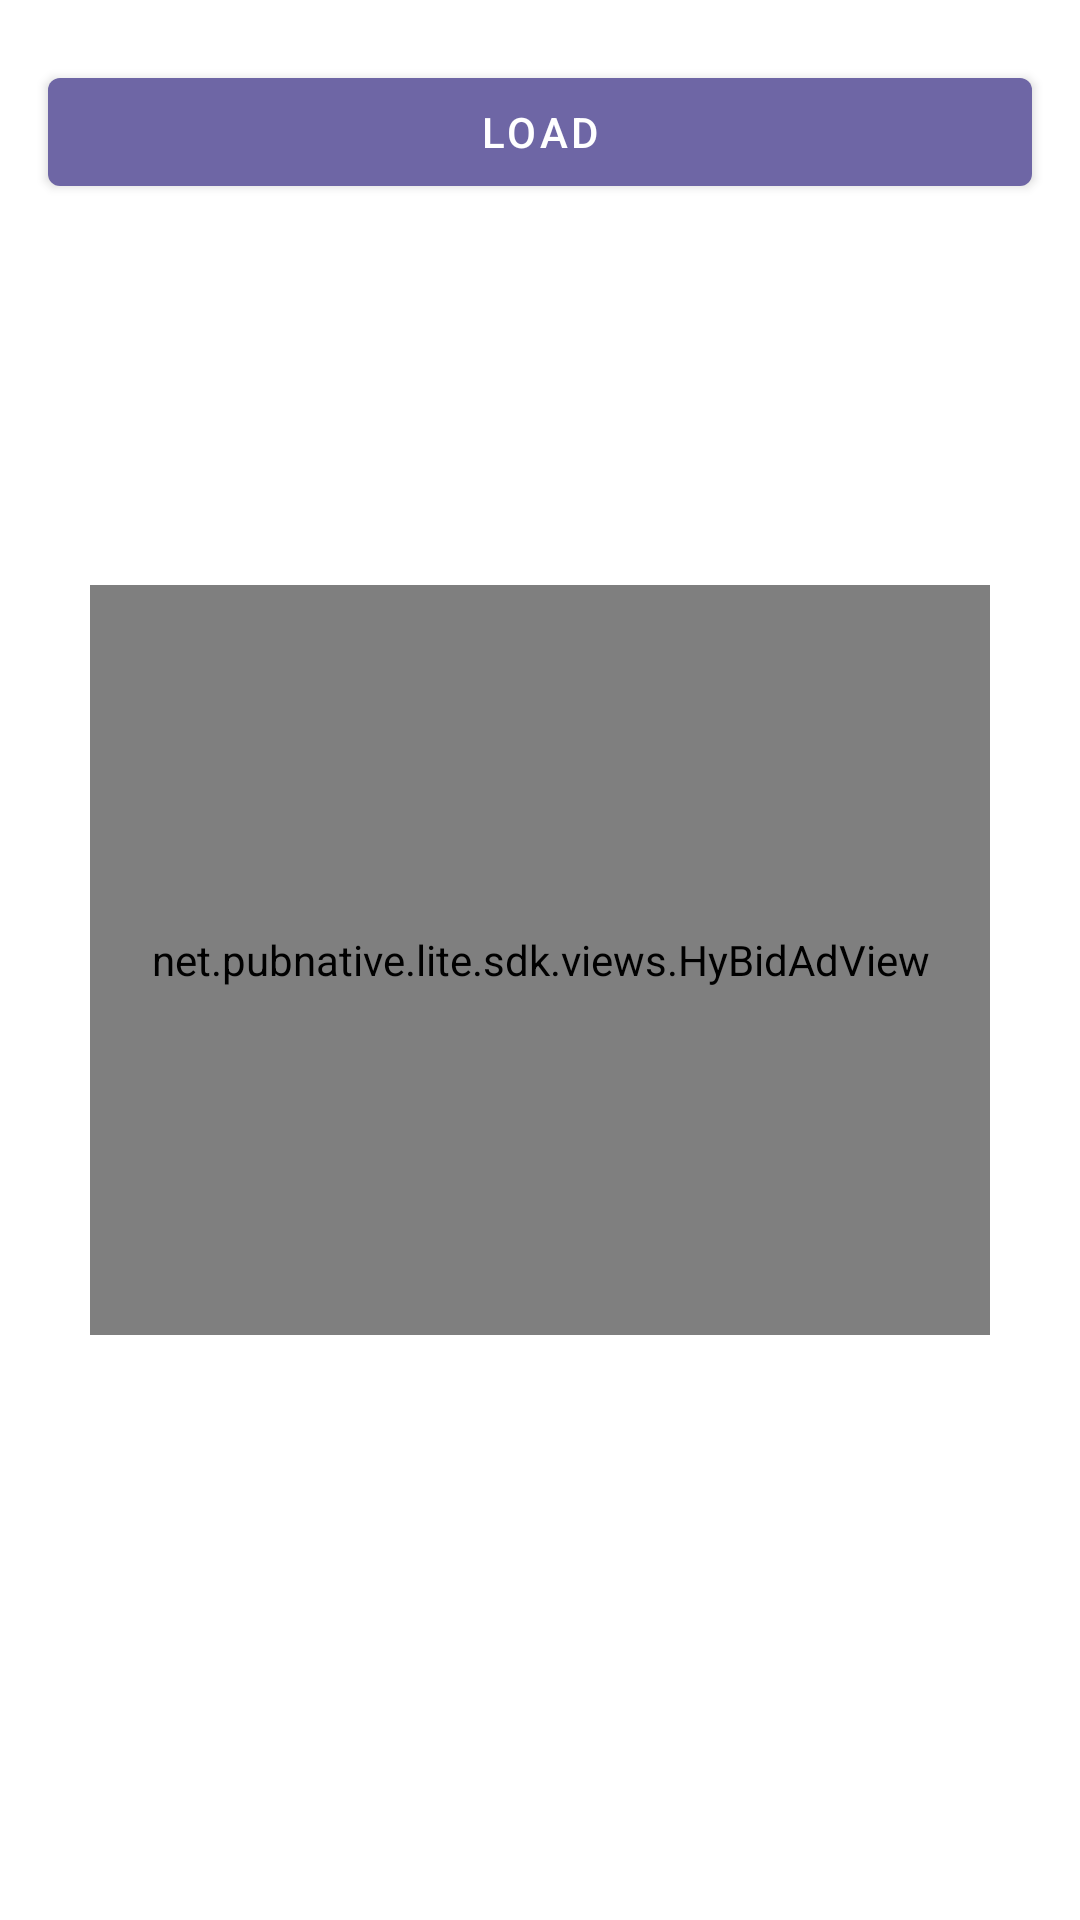

Here is an Android app screen rendered from its layout file. Give the layout XML and the strings, colors and styles it references.
<!-- AndroidManifest.xml: application theme Theme.HyBidStandaloneDemo -->
<!-- res/layout/fragment_mrect.xml -->
<?xml version="1.0" encoding="utf-8"?>
<androidx.constraintlayout.widget.ConstraintLayout xmlns:android="http://schemas.android.com/apk/res/android"
    xmlns:app="http://schemas.android.com/apk/res-auto"
    xmlns:tools="http://schemas.android.com/tools"
    android:layout_width="match_parent"
    android:layout_height="match_parent"
    android:id="@+id/fragment_mrect"
    tools:context=".ui.mrect.MrectFragment">

    <com.google.android.material.button.MaterialButton
        android:id="@+id/button_load"
        android:layout_width="match_parent"
        android:layout_height="wrap_content"
        android:layout_marginStart="16dp"
        android:layout_marginTop="20dp"
        android:layout_marginEnd="16dp"
        android:layout_marginBottom="20dp"
        android:text="@string/load"
        app:layout_constraintEnd_toEndOf="parent"
        app:layout_constraintStart_toStartOf="parent"
        app:layout_constraintTop_toTopOf="parent"/>

    <net.example.lite.sdk.views.HyBidAdView
        android:id="@+id/hybid_mrect"
        android:layout_width="300dp"
        android:layout_height="250dp"
        android:layout_gravity="center_horizontal"

        app:layout_constraintEnd_toEndOf="parent"
        app:layout_constraintStart_toStartOf="parent"
        app:layout_constraintTop_toTopOf="parent"
        app:layout_constraintBottom_toBottomOf="parent"/>

</androidx.constraintlayout.widget.ConstraintLayout>
<!-- resources referenced by this layout -->
<resources>
  <string name="load">Load</string>
  <style name="Theme.HyBidStandaloneDemo" parent="Theme.MaterialComponents.DayNight.DarkActionBar">
          
          <item name="colorPrimary">@color/primary</item>
          <item name="colorPrimaryVariant">@color/primary_dark</item>
          <item name="colorOnPrimary">@color/primary_text</item>
          
          <item name="colorSecondary">@color/secondary</item>
          <item name="colorSecondaryVariant">@color/secondary_dark</item>
          <item name="colorOnSecondary">@color/secondary_text</item>
          
          <item name="android:statusBarColor" tools:targetApi="l">?attr/colorPrimaryVariant</item>
          
      </style>
  <color name="primary">#6e66a5</color>
  <color name="primary_dark">#403c76</color>
  <color name="primary_text">#ffffff</color>
  <color name="secondary">#94b6d6</color>
  <color name="secondary_dark">#6486a5</color>
  <color name="secondary_text">#000000</color>
</resources>
